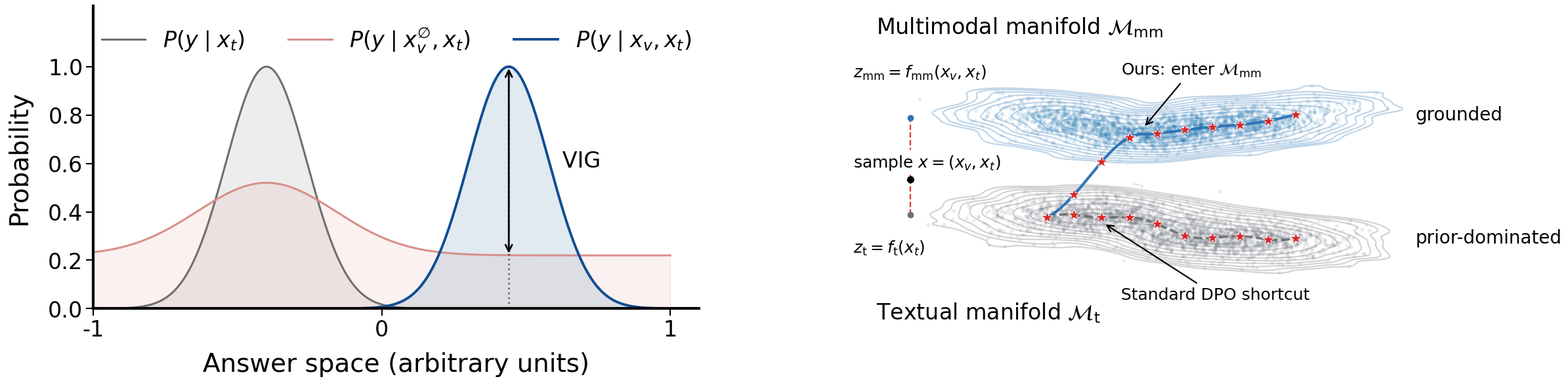

The matplotlib source for this figure:
import os
import numpy as np
from matplotlib import pyplot as plt
from scipy.stats import gaussian_kde
from scipy.interpolate import CubicSpline


def _gauss(x, mu, sig):
    y = np.exp(-0.5 * ((x - mu) / sig) ** 2)
    return y / (y.max() + 1e-12)


def _sample_tube(center_curve, t_samples, rng, sigma_u=0.08, sigma_v=0.18):
    pts = center_curve(t_samples)
    eps = 1e-3
    pts_f = center_curve(np.clip(t_samples + eps, 0, 1))
    tan = pts_f - pts
    tan_norm = np.linalg.norm(tan, axis=1, keepdims=True) + 1e-9
    t_hat = tan / tan_norm
    n_hat = np.stack([-t_hat[:, 1], t_hat[:, 0]], axis=1)
    u = rng.normal(0, sigma_u, size=(len(t_samples), 1))
    v = rng.normal(0, sigma_v, size=(len(t_samples), 1))
    return pts + u * n_hat + v * t_hat


def _mixture_t(n, centers, scales, weights, rng):
    weights = np.array(weights, dtype=float)
    weights /= weights.sum()
    comp = rng.choice(len(centers), size=n, p=weights)
    t = rng.normal(np.array(centers)[comp], np.array(scales)[comp])
    return np.clip(t, 0, 1)


def _kde_prepare(P, grid=280, pad_x=1.8, pad_y=1.3):
    Xv, Yv = P[:, 0], P[:, 1]
    kde = gaussian_kde(np.vstack([Xv, Yv]))
    xmin, xmax = Xv.min() - pad_x, Xv.max() + pad_x
    ymin, ymax = Yv.min() - pad_y, Yv.max() + pad_y
    xx, yy = np.mgrid[xmin:xmax:complex(grid), ymin:ymax:complex(grid)]
    zz = kde(np.vstack([xx.ravel(), yy.ravel()])).reshape(xx.shape)
    return xx, yy, zz, xmin, xmax, ymin, ymax


def plot_distribution(ax):
    color_prior = "#6F6F6F"
    color_see = "#0F4D92"
    color_blind = "#D88F8A"

    x = np.linspace(0.0, 1, 1000)
    p_prior = _gauss(x, 0.30, 0.07)
    p_see = _gauss(x, 0.72, 0.07)
    p_blind = 0.30 * _gauss(x, 0.30, 0.12) + 0.22

    y_star = 0.72
    see_star = np.interp(y_star, x, p_see)
    blind_star = np.interp(y_star, x, p_blind)

    ax.plot(x, p_prior, color=color_prior, linewidth=2.2, label=r"$P(y\mid x_t)$")
    ax.fill_between(x, 0, p_prior, color=color_prior, alpha=0.12)
    ax.plot(x, p_blind, color=color_blind, linewidth=2.2, label=r"$P(y\mid x_v^{\emptyset},x_t)$")
    ax.fill_between(x, 0, p_blind, color=color_blind, alpha=0.12)
    ax.plot(x, p_see, color=color_see, linewidth=2.8, label=r"$P(y\mid x_v,x_t)$")
    ax.fill_between(x, 0, p_see, color=color_see, alpha=0.12)

    ax.vlines(y_star, 0, 1.0, linewidth=2, linestyle=":", alpha=0.5, color="black")
    ax.annotate(
        "",
        xy=(y_star, see_star),
        xytext=(y_star, blind_star),
        arrowprops=dict(arrowstyle="<->", linewidth=2),
    )
    ax.text(y_star + 0.02, 0.5 * (see_star + blind_star), "      VIG",
            ha="left", va="center", fontsize=24, fontfamily='helvetica')

    ax.set_xticks([0, 0.5, 1])
    ax.set_xticklabels([-1, 0, 1])
    ax.set_xlim(0, 1.05)
    ax.set_yticks([0, 0.2, 0.4, 0.6, 0.8, 1.0])
    ax.set_ylim(0, 1.25)
    ax.set_xlabel("Answer space (arbitrary units)", fontsize=28, labelpad=12)
    ax.set_ylabel("Probability", fontsize=28, labelpad=18)
    ax.spines['left'].set_linewidth(3)
    ax.spines['bottom'].set_linewidth(3)
    ax.tick_params(width=1.5, length=8, labelsize=24)
    ax.legend(loc="upper center", frameon=False, ncols=3, prop={"family": "monospace", "size": 24})


def plot_manifold(ax):
    rng = np.random.default_rng(42)
    xp = np.array([0.0, 0.18, 0.45, 0.72, 1.0])
    yt = np.array([0.15, 0.28, 0.18, 0.05, 0.10])
    ym = np.array([0.78, 0.70, 0.60, 0.68, 0.80])

    cs_t = CubicSpline(xp, yt, bc_type="natural")
    cs_m = CubicSpline(xp, ym, bc_type="natural")

    def curve_text(t):
        x = t
        y = cs_t(x) + 0.03 * np.sin(6 * np.pi * t)
        return np.stack([x, y], axis=1)

    def curve_mm(t):
        x = t
        y = cs_m(x) + 0.02 * np.sin(4 * np.pi * t + 0.6)
        return np.stack([x, y], axis=1)

    N = 2600
    t_text = _mixture_t(N, [0.20, 0.55, 0.82], [0.07, 0.09, 0.06], [0.35, 0.40, 0.25], rng)
    t_mm = _mixture_t(N, [0.18, 0.52, 0.80], [0.06, 0.10, 0.07], [0.30, 0.45, 0.25], rng)

    pts_text = _sample_tube(curve_text, t_text, rng, sigma_u=0.09, sigma_v=0.14)
    pts_mm = _sample_tube(curve_mm, t_mm, rng, sigma_u=0.08, sigma_v=0.13)

    A = np.array([[10.0, 0.0], [0.0, 3.5]])
    b_text = np.array([0.6, 0.9])
    b_mm = np.array([0.6, 2.4])

    P_t = pts_text @ A.T + b_text
    P_m = pts_mm @ A.T + b_mm

    tt = np.linspace(0.08, 0.95, 450)
    ridge_t = curve_text(tt) @ A.T + b_text
    ridge_m = curve_mm(tt) @ A.T + b_mm

    t_mid = 0.42
    idx_mid = np.searchsorted(tt, t_mid)
    u = np.linspace(0, 1, idx_mid)
    smooth = 3 * u**2 - 2 * u**3
    x_mix = (1 - smooth) * ridge_t[:idx_mid, 0] + smooth * ridge_m[:idx_mid, 0]
    y_mix = (1 - smooth) * ridge_t[:idx_mid, 1] + smooth * ridge_m[:idx_mid, 1] + 0.10 * np.sin(np.pi * u)
    x_ours = np.concatenate([x_mix, ridge_m[idx_mid:, 0]])
    y_ours = np.concatenate([y_mix, ridge_m[idx_mid:, 1]])

    star_inds = np.linspace(0, len(tt) - 1, 10, dtype=int)
    S_t = ridge_t[star_inds]
    star_inds_ours = np.linspace(0, len(x_ours) - 1, 10, dtype=int)
    S_m = np.column_stack([x_ours[star_inds_ours], y_ours[star_inds_ours]])

    xx_m, yy_m, zz_m, xmin_m, xmax_m, ymin_m, ymax_m = _kde_prepare(P_m)
    xx_t, yy_t, zz_t, xmin_t, xmax_t, ymin_t, ymax_t = _kde_prepare(P_t)

    xmin = min(xmin_m, xmin_t) - 0.6
    xmax = max(xmax_m, xmax_t) + 0.6
    ymin = min(ymin_m, ymin_t) - 0.4
    ymax = max(ymax_m, ymax_t) + 0.8

    levels_m = np.quantile(zz_m, np.linspace(0.72, 0.99, 10))
    levels_t = np.quantile(zz_t, np.linspace(0.72, 0.99, 10))

    blue = "#2E74B5"
    blue_pts = "#1f77b4"
    gray = "#6F6F6F"
    gray_pts = "#6b7280"
    red = "#D62728"

    ax.axis("off")
    ax.scatter(P_m[:, 0], P_m[:, 1], s=10, alpha=0.10, color=blue_pts, zorder=1)
    ax.scatter(P_t[:, 0], P_t[:, 1], s=10, alpha=0.10, color=gray_pts, zorder=1)
    ax.contour(xx_m, yy_m, zz_m, levels=levels_m, colors=blue, linewidths=1.6, alpha=0.3, zorder=2)
    ax.contour(xx_t, yy_t, zz_t, levels=levels_t, colors=gray, linewidths=1.6, alpha=0.3, zorder=2)
    ax.scatter(S_m[:, 0], S_m[:, 1], marker="*", s=185, color=red, edgecolor="white", linewidth=0.6, zorder=5)
    ax.scatter(S_t[:, 0], S_t[:, 1], marker="*", s=185, color=red, edgecolor="white", linewidth=0.6, zorder=5)

    bbox = dict(boxstyle="round,pad=0.2", facecolor="white", edgecolor="none", alpha=1)
    ax.text(xmin + 0.9, ymax + 0.2, r"Multimodal manifold $\mathcal{M}_\text{mm}$", va="top", bbox=bbox, size=24)
    ax.text(xmin + 0.9, ymin, r"Textual manifold $\mathcal{M}_\text{t}$", va="bottom", bbox=bbox, size=24)

    x0, y0 = xmin + 2.1, (ymin + ymax) / 2 - 0.2
    t0 = 0.12
    z_t0 = (curve_text(np.array([t0])) @ A.T + b_text)[0]
    z_m0 = (curve_mm(np.array([t0])) @ A.T + b_mm)[0]

    ax.plot([x0], [y0], marker="o", markersize=7, color="black", zorder=6)
    ax.plot([x0, x0], [z_t0[1], z_m0[1]], linestyle="--", linewidth=1.6, color="#D62728", alpha=0.9, zorder=3)
    ax.plot([x0], [z_t0[1]], marker="o", markersize=6, color=gray, zorder=6)
    ax.plot([x0], [z_m0[1]], marker="o", markersize=6, color=blue, zorder=6)
    ax.plot(ridge_t[:, 0], ridge_t[:, 1], linestyle="--", linewidth=2.6, color=gray, alpha=0.95, zorder=4)
    ax.plot(x_ours, y_ours, linewidth=3.0, color=blue, alpha=0.98, zorder=4)

    ax.text(x0 - 2, z_t0[1] - 0.8, r"$z_\text{t}=f_\text{t}(x_t)$", va="top", bbox=bbox, size=18)
    ax.text(x0 - 2, z_m0[1] + 1.2, r"$z_\text{mm}=f_\text{mm}(x_v,x_t)$", va="bottom", bbox=bbox, size=18)
    ax.text(x0 - 2, y0 + 0.4, r"sample $x=(x_v,x_t)$", bbox=bbox, size=18)

    idx_dpo = np.argmin(np.abs(ridge_t[:, 0]))
    xy_dpo = ridge_t[idx_dpo] + np.array([2, -0.2])
    idx_ours = np.argmin(np.abs(x_ours - 4))
    xy_ours = np.array([x_ours[idx_ours], y_ours[idx_ours]]) + np.array([0.8, 0.5])

    ax.annotate(
        "Standard DPO shortcut",
        xy=xy_dpo,
        xytext=(4, ymin + 0.8),
        arrowprops=dict(arrowstyle="->", linewidth=1.6, color="black"),
        bbox=bbox,
        zorder=6,
    )
    ax.annotate(
        r"Ours: enter $\mathcal{M}_\text{mm}$",
        xy=xy_ours,
        xytext=(4, ymax - 1.3),
        arrowprops=dict(arrowstyle="->", linewidth=1.6, color="black"),
        bbox=bbox,
        va="top",
        zorder=6,
    )
    ax.text(ridge_m[-1, 0] + 4.2, ridge_m[-1, 1], "grounded", ha="left", va="center", bbox=bbox, size=20)
    ax.text(ridge_t[-1, 0] + 4.2, ridge_t[-1, 1], "prior-dominated", ha="left", va="center", bbox=bbox, size=20)
    ax.set_xlim(xmin, xmax)
    ax.set_ylim(ymin, ymax)


def plot_concept():
    fig, (ax_left, ax_right) = plt.subplots(1, 2, figsize=(24, 6))

    plot_distribution(ax_left)
    plot_manifold(ax_right)

    fig.tight_layout(pad=0.5)
    fig.subplots_adjust(wspace=0.25)

    pos = ax_right.get_position()
    ax_right.set_position([pos.x0, pos.y0 - 0.04, pos.width, pos.height])

    os.makedirs("./figures/", exist_ok=True)
    fig.savefig("./figures/concept.png", dpi=300)
    plt.close(fig)


if __name__ == "__main__":
    plt.rcParams["font.family"] = "helvetica"
    plt.rcParams["font.size"] = 18
    plt.rcParams["axes.linewidth"] = 1.5
    plt.rcParams["axes.spines.top"] = False
    plt.rcParams["axes.spines.right"] = False

    plot_concept()
